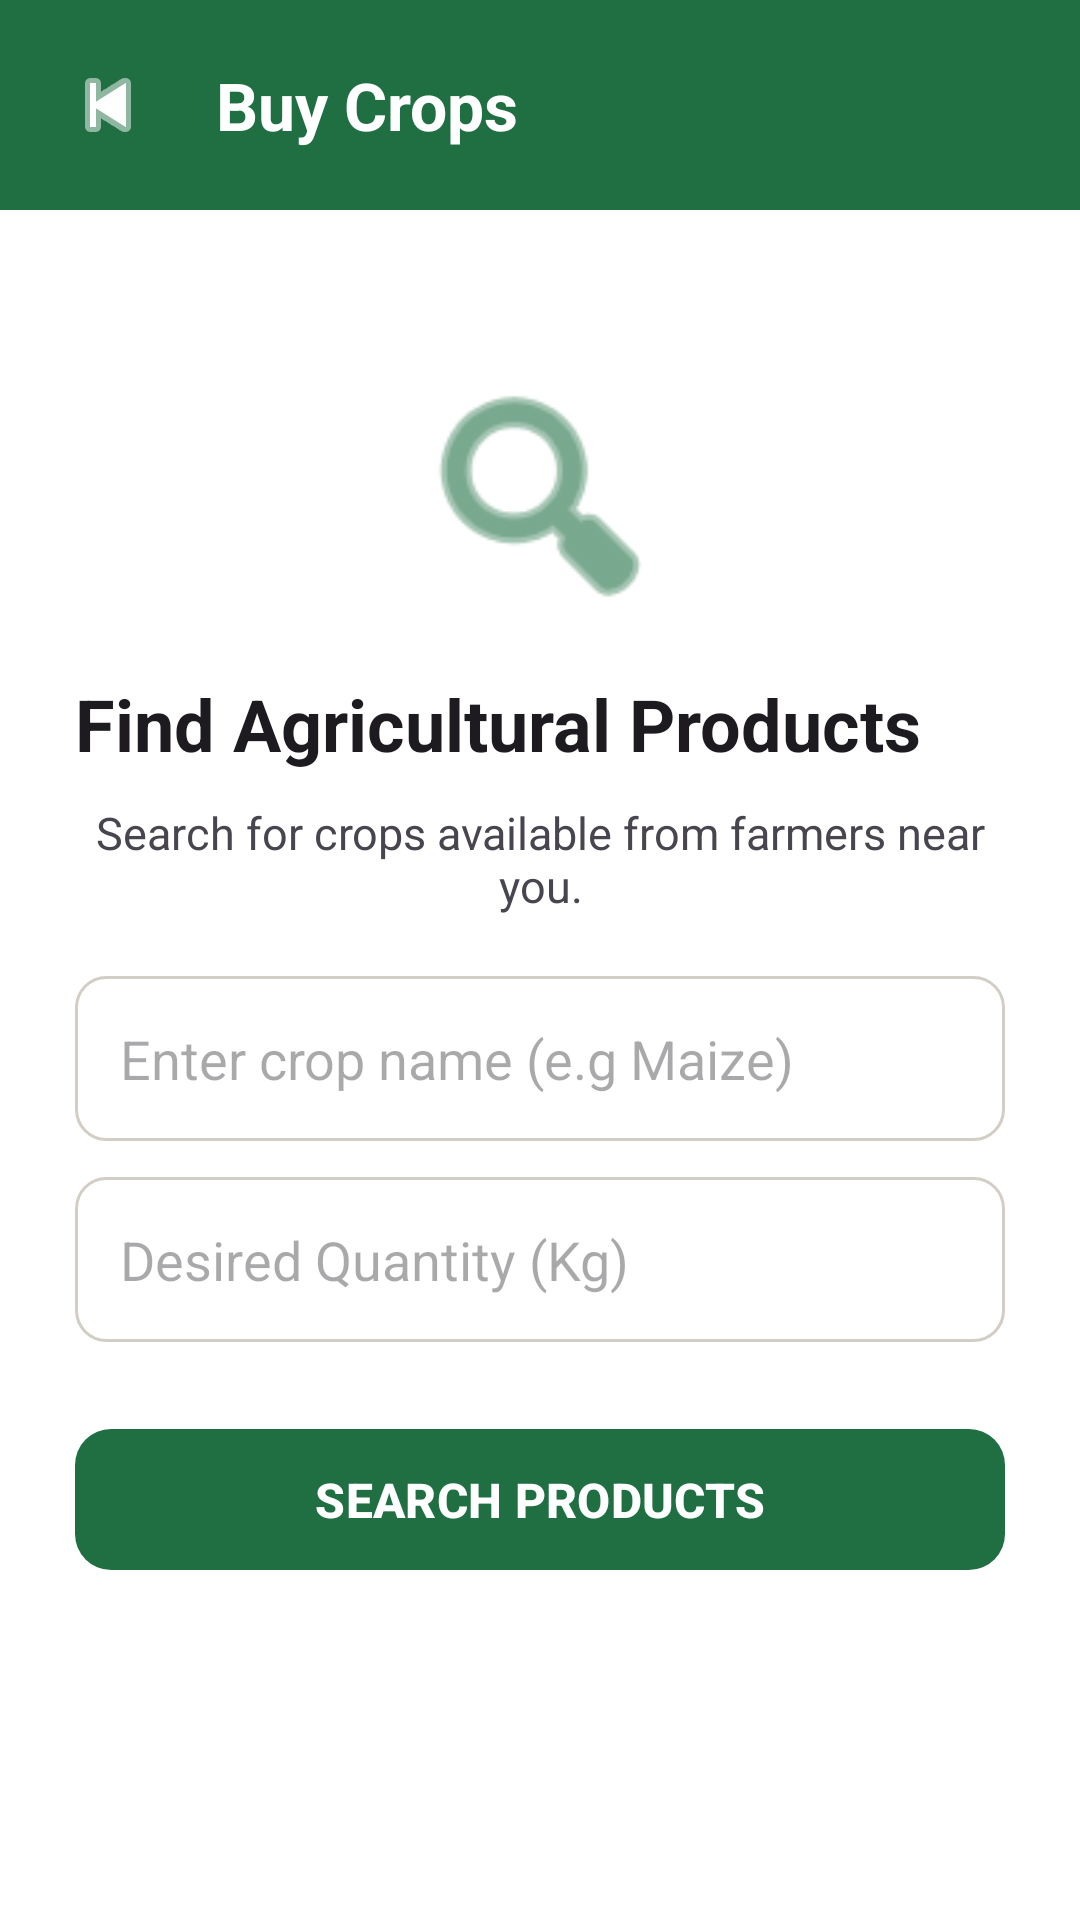

Here is an Android app screen rendered from its layout file. Give the layout XML and the strings, colors and styles it references.
<!-- AndroidManifest.xml: application theme Theme.AgrofastSolutions -->
<!-- res/layout/activity_buy.xml -->
<?xml version="1.0" encoding="utf-8" ?>
<LinearLayout
    xmlns:android="http://schemas.android.com/apk/res/android"
    xmlns:app="http://schemas.android.com/apk/res-auto"
    android:layout_width="match_parent"
    android:layout_height="match_parent"
    android:orientation="vertical"
    android:background="?android:attr/colorBackground">

    <LinearLayout
        android:layout_width="match_parent"
        android:layout_height="70dp"
        android:orientation="horizontal"
        android:gravity="center_vertical"
        android:paddingStart="12dp"
        android:paddingEnd="16dp"
        android:background="?attr/colorPrimary">

        <ImageButton
            android:id="@+id/btnBack"
            android:layout_width="48dp"
            android:layout_height="48dp"
            android:clickable="true"
            android:layout_gravity="center_vertical"
            android:background="@android:color/transparent"
            android:src="@android:drawable/ic_media_previous"
            android:contentDescription="Back"
            app:tint="?attr/colorOnPrimary"/>

        <TextView
            android:layout_width="wrap_content"
            android:layout_height="wrap_content"
            android:layout_marginStart="12dp"
            android:text="Buy Crops"
            android:textColor="?attr/colorOnPrimary"
            android:textSize="22sp"
            android:textStyle="bold"/>

    </LinearLayout>

    <ScrollView
        android:layout_width="match_parent"
        android:layout_height="match_parent"
        android:fillViewport="true">

        <LinearLayout
            android:layout_width="match_parent"
            android:layout_height="match_parent"
            android:orientation="vertical"
            android:padding="25dp">

            <ImageView
                android:layout_width="90dp"
                android:layout_height="90dp"
                android:layout_marginTop="25dp"
                android:layout_gravity="center_horizontal"
                android:src="@android:drawable/ic_menu_search"
                android:contentDescription="Search"
                app:tint="?attr/colorPrimary"/>

            <TextView
                android:layout_width="wrap_content"
                android:layout_height="wrap_content"
                android:layout_marginTop="15dp"
                android:text="Find Agricultural Products"
                android:textColor="?android:attr/textColorPrimary"
                android:textSize="24sp"
                android:textStyle="bold"/>

            <TextView
                android:layout_width="match_parent"
                android:layout_height="wrap_content"
                android:layout_marginTop="10dp"
                android:gravity="center"
                android:text="Search for crops available from farmers near you."
                android:textColor="?android:attr/textColorSecondary"
                android:textSize="15sp"/>

            <EditText
                android:id="@+id/etCrop"
                android:layout_width="match_parent"
                android:layout_height="55dp"
                android:layout_marginTop="20dp"
                android:background="@drawable/input_background"
                android:hint="Enter crop name (e.g Maize)"
                android:inputType="text"
                android:paddingStart="15dp"
                android:paddingEnd="15dp"
                android:textColor="?android:attr/textColorPrimary"
                android:textColorHint="?android:attr/textColorHint"
                android:autofillHints="none"/>

            <EditText
                android:id="@+id/etQuantity"
                android:layout_width="match_parent"
                android:layout_height="55dp"
                android:layout_marginTop="12dp"
                android:background="@drawable/input_background"
                android:hint="Desired Quantity (Kg)"
                android:inputType="numberDecimal"
                android:paddingStart="15dp"
                android:paddingEnd="15dp"
                android:textColor="?android:attr/textColorPrimary"
                android:textColorHint="?android:attr/textColorHint"
                android:autofillHints="none"/>

            <com.google.android.material.button.MaterialButton
                android:id="@+id/btnSearch"
                android:layout_width="match_parent"
                android:layout_height="55dp"
                android:layout_marginTop="25dp"
                android:text="SEARCH PRODUCTS"
                android:textColor="?attr/colorOnPrimary"
                android:textStyle="bold"
                android:textSize="16sp"
                app:cornerRadius="12dp"/>

        </LinearLayout>
    </ScrollView>
</LinearLayout>
<!-- resources referenced by this layout -->
<resources>
  <!-- drawable input_background (drawable) -->
  <?xml version="1.0" encoding="utf-8"?>
  <shape xmlns:android="http://schemas.android.com/apk/res/android"
      android:shape="rectangle">
      <solid android:color="#FFFFFF"/>
      <corners android:radius="10dp"/>
      <stroke
          android:width="1dp"
          android:color="#D2CEC5"/>
  </shape>
  <style name="Theme.AgrofastSolutions" parent="Base.Theme.AgrofastSolutions" />
  <style name="Base.Theme.AgrofastSolutions" parent="Theme.Material3.DayNight.NoActionBar">
  
          
          <item name="android:colorBackground">@color/agrofast_white</item>
          <item name="colorSurface">@color/agrofast_white</item>
          <item name="colorOnBackground">@color/agrofast_black</item>
          <item name="colorOnSurface">@color/agrofast_black</item>
  
          
          <item name="colorPrimary">@color/agrofast_green</item>
          <item name="colorOnPrimary">@color/agrofast_white</item>
          <item name="colorPrimaryContainer">@color/agrofast_green</item>
          <item name="colorOnPrimaryContainer">@color/agrofast_white</item>
          <item name="colorPrimaryVariant">@color/agrofast_green</item>
  
          <item name="colorSecondary">@color/agrofast_dark_green</item>
          <item name="colorOnSecondary">@color/agrofast_white</item>
  
          
          <item name="android:statusBarColor">@color/agrofast_dark_green</item>
          <item name="android:windowLightStatusBar">false</item>
  
          
          <item name="CardBackgroundColor">@color/agrofast_green</item>
          <item name="CardStrokeColor">@color/agrofast_green</item>
      </style>
  <color name="agrofast_white">#FFFFFF</color>
  <color name="agrofast_black">#000000</color>
  <color name="agrofast_green">#1F6F43</color>
  <color name="agrofast_dark_green">#1B4D3E</color>
</resources>
